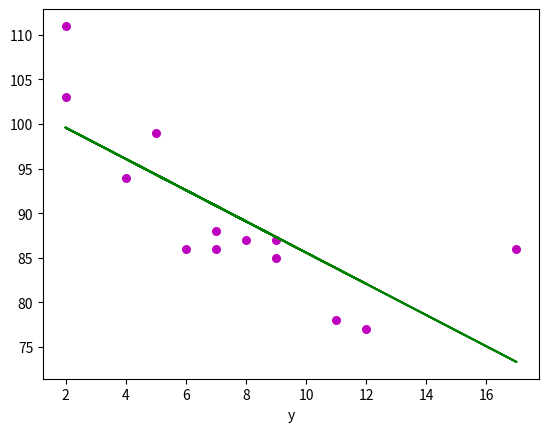

Generate this figure with matplotlib:
import numpy as np
import matplotlib.pyplot as plt

def estimate_coef(x, y):
    n = np.size(x)
    m_x = np.mean(x)
    m_y = np.mean(y)
    SS_xy = np.sum(y * x) - n * m_y * m_x
    SS_xx = np.sum(x * x) - n * m_x * m_x
    b1 = SS_xy / SS_xx
    b0 = m_y - b1 * m_x
    return (b0, b1)

def plot_regression_line(x, y, b):
    plt.scatter(x, y, color="m", marker="o", s=30)

    y_pred = b[0] + b[1] * x

    plt.plot(x, y_pred, color="g")

    plt.xlabel('x')
    plt.xlabel('y')
    plt.show()
def main():
    x = np.array([5, 7, 8, 7, 2, 17, 2, 9, 4, 11, 12, 9, 6])
    y = np.array([99, 86, 87, 88, 111, 86, 103, 87, 94, 78, 77, 85, 86])
    b = estimate_coef(x, y)
    print("Estimated coeefficient:\nb_0 = {}\nb_1 = {}".format(b[0], b[1]))
    plot_regression_line(x, y, b)
if __name__ == "__main__":
    main()
